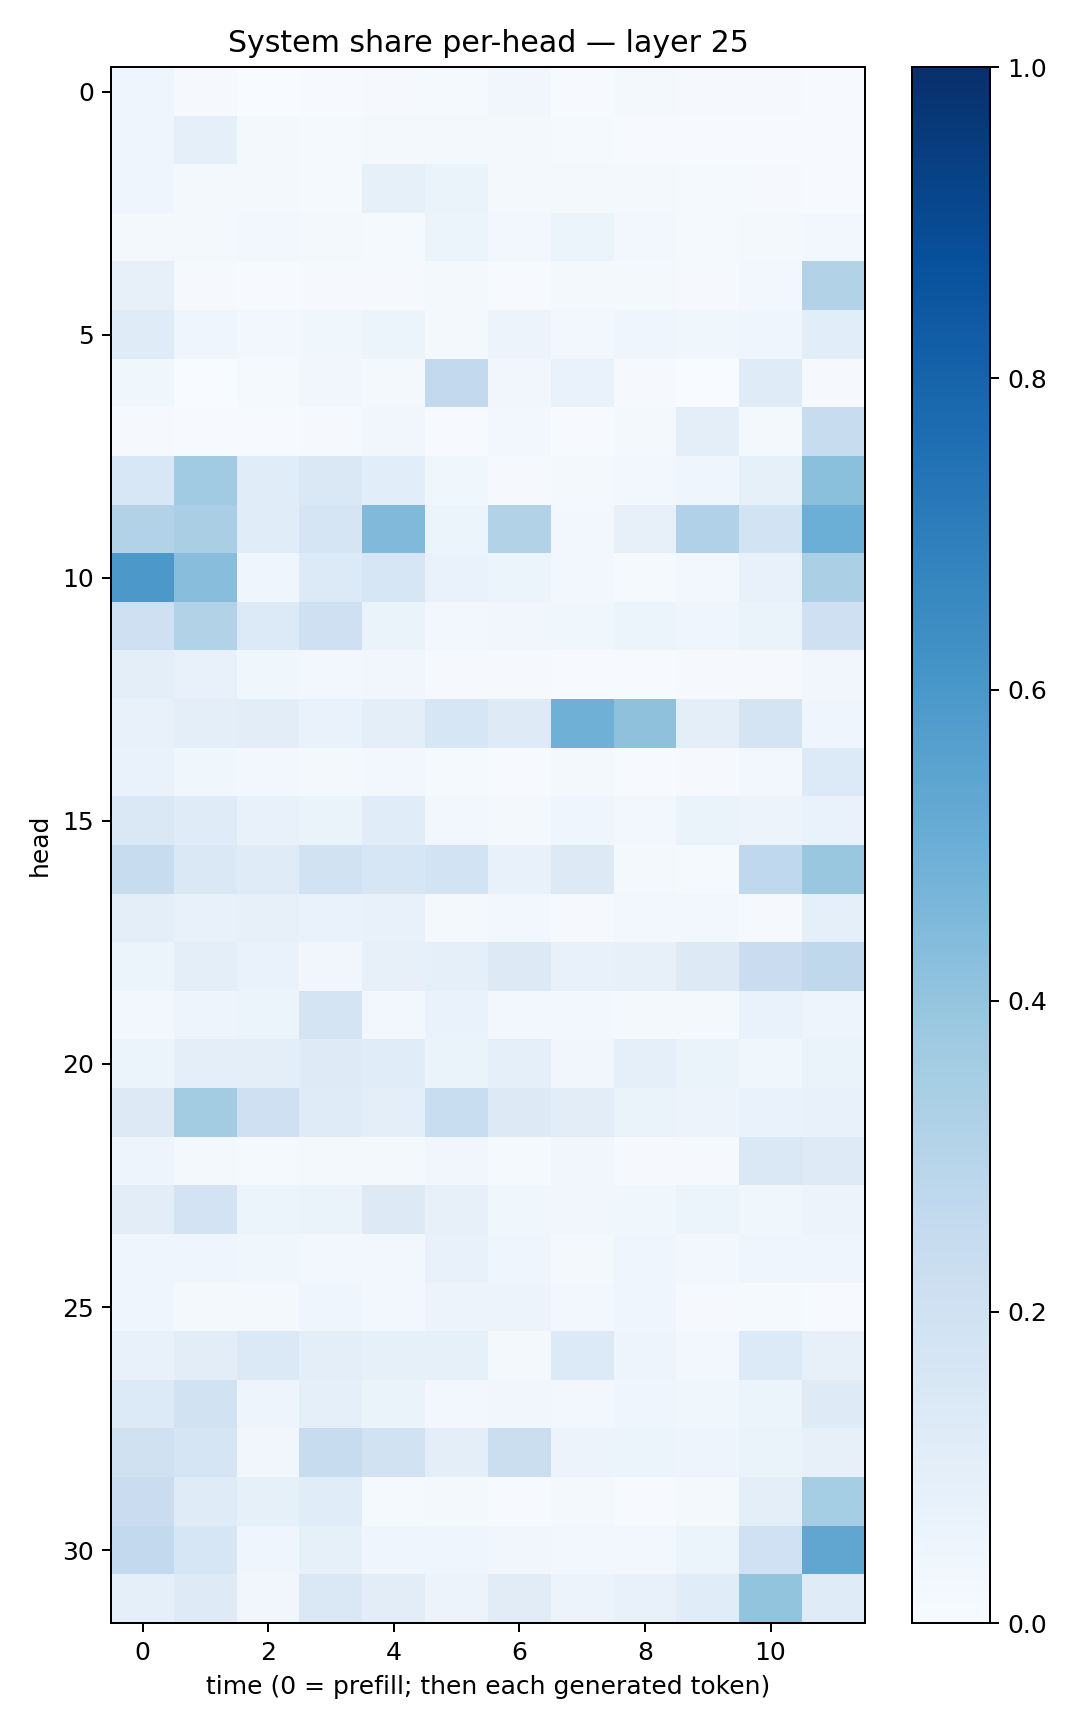

Source data for this figure (header and first rows):
0.039523926, 0.007964267, 0.0028795511, 0.005111359, 0.009644554, 0.015167579, 0.031470653, 0.004936078, 0.023121182, 0.009580662, 0.008813164, 0.004774394
0.04199, 0.08976, 0.02342, 0.01475, 0.0198, 0.0174, 0.0214, 0.0145, 0.006941, 0.007599, 0.007677, 0.004107
0.04077, 0.02266, 0.02183, 0.01249, 0.08509, 0.06576, 0.0176, 0.02147, 0.02097, 0.01451, 0.008153, 0.006924
0.01701, 0.01577, 0.02648, 0.01684, 0.01296, 0.05429, 0.02575, 0.05936, 0.02743, 0.01207, 0.02081, 0.03058
0.08122, 0.01007, 0.00541, 0.008204, 0.009276, 0.01908, 0.004604, 0.02074, 0.01811, 0.00882, 0.02357, 0.3087
0.1173, 0.0429, 0.02989, 0.03634, 0.05984, 0.01707, 0.05612, 0.02412, 0.04494, 0.03619, 0.04001, 0.1084
0.03763, 0.003464, 0.01244, 0.03416, 0.01759, 0.2591, 0.03319, 0.06748, 0.01081, 0.003615, 0.118, 0.008892
0.01037, 0.005448, 0.004753, 0.008769, 0.03241, 0.004228, 0.02422, 0.006105, 0.0192, 0.09771, 0.02296, 0.2422
0.1549, 0.3648, 0.1164, 0.1469, 0.1073, 0.03853, 0.009671, 0.01843, 0.02759, 0.04224, 0.08405, 0.4203
0.3147, 0.3382, 0.1154, 0.1646, 0.4453, 0.06231, 0.3149, 0.03056, 0.07917, 0.3192, 0.1838, 0.4963
0.5962, 0.4272, 0.04465, 0.1339, 0.1618, 0.0679, 0.05359, 0.02612, 0.01211, 0.02493, 0.07643, 0.3353
0.2047, 0.3122, 0.1347, 0.2073, 0.06309, 0.02586, 0.03387, 0.03535, 0.05133, 0.04222, 0.0625, 0.2075
0.1002, 0.07506, 0.03805, 0.03003, 0.0351, 0.00874, 0.009725, 0.006017, 0.007417, 0.00968, 0.01131, 0.03155
0.07755, 0.1014, 0.1042, 0.06761, 0.09849, 0.1638, 0.1211, 0.4889, 0.414, 0.09956, 0.1755, 0.04361
0.06912, 0.0366, 0.03102, 0.01965, 0.02717, 0.01457, 0.005644, 0.02069, 0.006132, 0.01002, 0.03079, 0.1365
0.1461, 0.118, 0.07638, 0.06364, 0.116, 0.02933, 0.02113, 0.04419, 0.03076, 0.06641, 0.05519, 0.0689
0.2362, 0.1455, 0.1189, 0.1886, 0.1569, 0.186, 0.07223, 0.1262, 0.0169, 0.013, 0.2668, 0.3872
0.1007, 0.07199, 0.08188, 0.06863, 0.07042, 0.02312, 0.02859, 0.01074, 0.02826, 0.0249, 0.01139, 0.09325
0.05285, 0.09567, 0.06843, 0.03265, 0.08022, 0.09001, 0.1297, 0.07112, 0.08199, 0.1267, 0.2294, 0.2706
0.02431, 0.05033, 0.06052, 0.1742, 0.02968, 0.06993, 0.03112, 0.02845, 0.02246, 0.01947, 0.06987, 0.0482
0.06041, 0.09428, 0.0943, 0.1242, 0.1161, 0.06633, 0.08936, 0.03441, 0.09211, 0.06455, 0.03525, 0.06528
0.1304, 0.3592, 0.2084, 0.1176, 0.1002, 0.2323, 0.1269, 0.1043, 0.06331, 0.05497, 0.06887, 0.07063
0.05019, 0.01749, 0.0147, 0.02309, 0.0166, 0.03342, 0.01406, 0.03287, 0.01135, 0.01044, 0.1444, 0.1212
0.1042, 0.1827, 0.05974, 0.06525, 0.1255, 0.07965, 0.03887, 0.03498, 0.03888, 0.05119, 0.03804, 0.05579
0.04658, 0.04299, 0.03527, 0.02711, 0.03052, 0.071, 0.0448, 0.01947, 0.04341, 0.02585, 0.04067, 0.04162
0.04541, 0.02309, 0.01981, 0.04177, 0.02555, 0.05638, 0.05679, 0.03099, 0.042, 0.01023, 0.01287, 0.005802
0.07763, 0.1018, 0.1397, 0.09817, 0.08374, 0.08388, 0.02209, 0.1331, 0.04965, 0.0297, 0.1361, 0.08106
0.1342, 0.1924, 0.04827, 0.09131, 0.06538, 0.02598, 0.03443, 0.02834, 0.04186, 0.03871, 0.06138, 0.123
0.1977, 0.1702, 0.03197, 0.2389, 0.1927, 0.09541, 0.2195, 0.05576, 0.05989, 0.04827, 0.0625, 0.08029
0.2273, 0.1176, 0.08546, 0.1144, 0.01453, 0.01941, 0.006641, 0.01908, 0.005421, 0.01947, 0.09646, 0.3542
0.2614, 0.1581, 0.04235, 0.08573, 0.04141, 0.04078, 0.03512, 0.02375, 0.0236, 0.05215, 0.2022, 0.5315
0.0882, 0.1237, 0.03362, 0.141, 0.1027, 0.05833, 0.1122, 0.05504, 0.07482, 0.117, 0.3996, 0.1187
